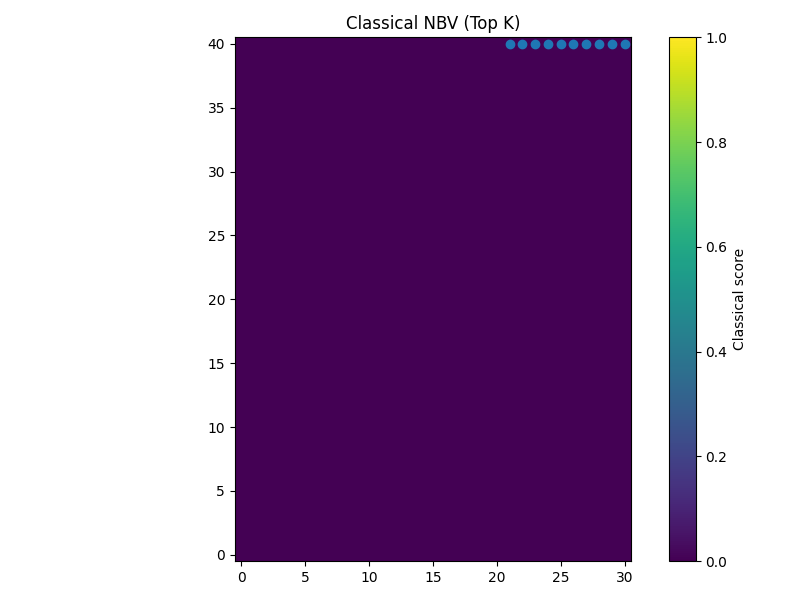

The data file committed next to this chart (first rows):
30, 40
29, 40
28, 40
27, 40
26, 40
25, 40
24, 40
23, 40
22, 40
21, 40
